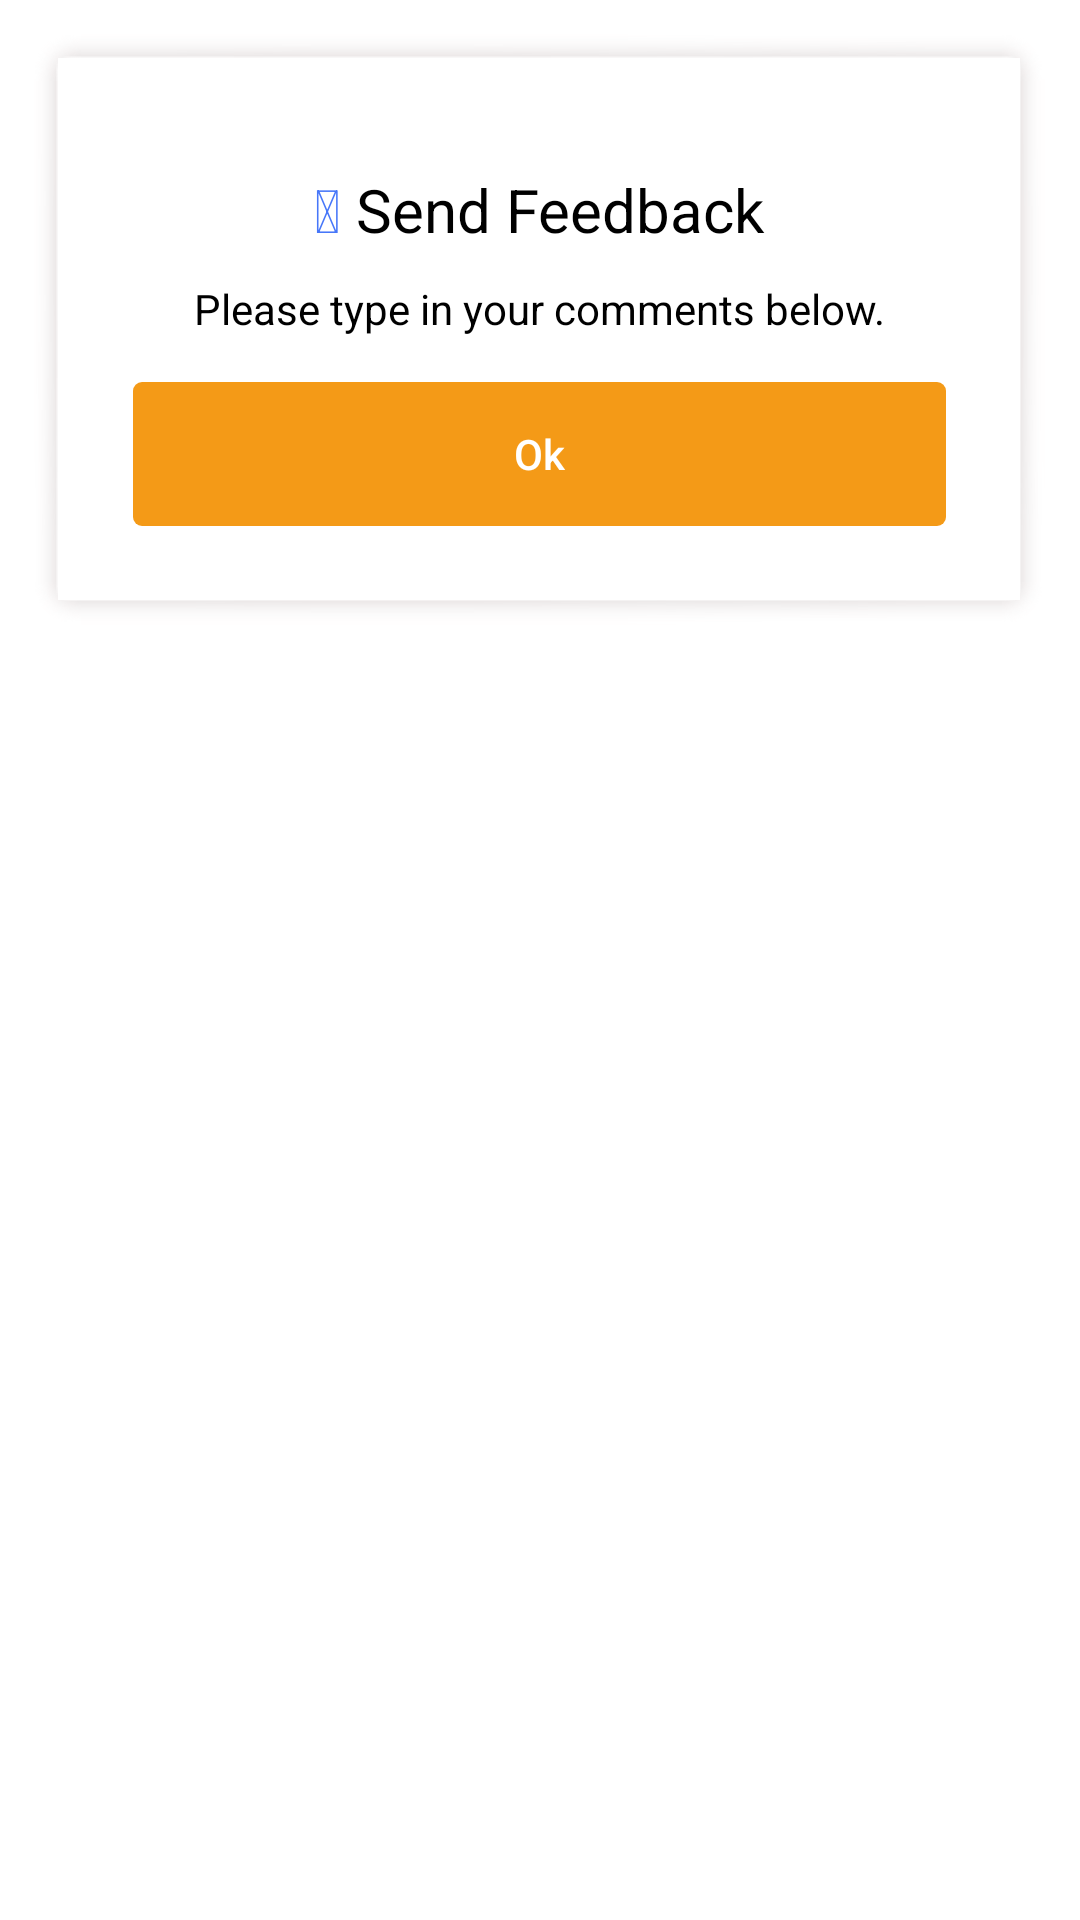

Layout XML and referenced resources for this Android screen:
<!-- AndroidManifest.xml: application theme AppTheme -->
<!-- res/layout/dialog_notification.xml -->
<?xml version="1.0" encoding="utf-8"?>
<ScrollView xmlns:android="http://schemas.android.com/apk/res/android"
    android:layout_width="match_parent"
    android:layout_height="match_parent"
    android:scrollbars="none"
	android:overScrollMode="never">

	<RelativeLayout
		android:layout_width="match_parent"
		android:layout_height="wrap_content"
		android:layout_margin="10dp"
		android:background="@drawable/dialog_shadow">

		<LinearLayout
			android:layout_width="match_parent"
			android:layout_height="wrap_content"
			android:layout_centerInParent="true"
			android:padding="25dp"
			android:orientation="vertical"
			android:background="@color/background_white" >

			<LinearLayout
				android:layout_width="match_parent"
				android:layout_height="wrap_content"
				android:gravity="center"
				android:paddingTop="@dimen/feedback_margins"
				android:orientation="horizontal">

				<TextView
					android:id="@+id/icon"
					android:layout_width="wrap_content"
					android:layout_height="wrap_content"
					android:layout_marginRight="5dp"
					android:layout_marginEnd="5dp"
					android:text="@string/icon_info"
					android:textColor="@color/text_blue"
					android:textSize="20sp"/>

				<TextView
					android:id="@+id/title"
					android:layout_width="wrap_content"
					android:layout_height="wrap_content"
					android:text="@string/send_feedback"
					android:textSize="20sp" />

			</LinearLayout>

			<TextView
				android:id="@+id/message"
				android:layout_width="match_parent"
				android:layout_height="wrap_content"
				android:text="@string/please_type_comment"
				android:paddingTop="10dp"
				android:paddingBottom="15dp"
				android:gravity="center" />

			<Button
				android:id="@+id/ok"
				android:layout_width="match_parent"
				android:layout_height="wrap_content"
				android:text="@string/ok"
				android:textColor="@color/text_white"
				android:background="@drawable/rounded_rect_orange"
				android:textAllCaps="false" />

		</LinearLayout>

	</RelativeLayout>

</ScrollView>
<!-- resources referenced by this layout -->
<resources>
  <color name="background_white">#FFFFFF</color>
  <color name="text_blue">#4777F9</color>
  <color name="text_white">#FFFFFF</color>
  <dimen name="feedback_margins">12dp</dimen>
  <!-- drawable rounded_rect_orange (drawable) -->
  <shape
      xmlns:android="http://schemas.android.com/apk/res/android"
      android:shape="rectangle"   >
  
      <solid
          android:color="@color/orange" >
      </solid>
  
      <corners
          android:radius="3dp"   >
      </corners>
  
  </shape>
  <string name="icon_info"></string>
  <string name="ok">Ok</string>
  <string name="please_type_comment">Please type in your comments below.</string>
  <string name="send_feedback">Send Feedback</string>
  <style name="AppTheme" parent="AppBaseTheme">
      </style>
  <color name="orange">#F49A17</color>
  <style name="AppBaseTheme" parent="Theme.AppCompat.DayNight.NoActionBar">
          <item name="colorPrimary">@color/background_light_grey</item>
          <item name="colorPrimaryDark">@color/orange</item>
          <item name="colorControlActivated">@color/orange</item>
          <item name="android:windowActionBar">false</item>
          <item name="android:windowNoTitle">true</item>
          <item name="android:textColor">@color/text_black</item>
          <item name="android:textColorPrimary">@color/text_black</item>
          <item name="android:windowBackground">@color/background_white</item>
      </style>
  <color name="background_light_grey">#F3F3F3</color>
  <color name="text_black">#000000</color>
</resources>
